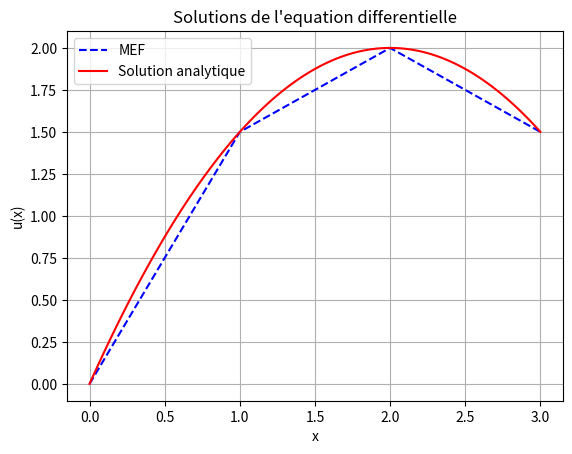

This chart was generated by the following Python code:
#!/usr/bin/env python3
# -*- coding: utf-8 -*-
"""
Created on Thu Feb  6 10:22:29 2025

@author: nicolas-fournie
"""

"""
Equation de Poisson 1D :
                         -u''(x) = f(x) ; sur [0, L] avec f(x) = 1
                         
Problème de Neumann : u'(0) = g_0 et u'(L) = g_L
"""

import numpy as np
from scipy.sparse.linalg import spsolve
from scipy.sparse import csr_matrix
import matplotlib.pyplot as plt

#=============================================================================#
# Parametres du problème
#=============================================================================#

E = 3 # Nombre d'elements
n = E + 1 # Nombre de noeuds

L = 3
x_0, x_L = 0, L # Domaine de definition

# Relation de compatibilité entre la source f(x) et le problème de Neumann
g_0 = 2
g_L =  g_0 - L

#=============================================================================#
# Definition de la fonction source f(x)
#=============================================================================#
def f(x):
    return 1

#=============================================================================#
# Definition du maillage
#=============================================================================#

noeud = np.linspace(x_0, x_L, n) # discretisation de l'intervalle [x0,xL] en n noeuds

# Definition de la matrice element #
vector1 = np.arange(1, n) # Creer un vecteur ligne contenant les entiers de 1 a n-1
vector2 = np.arange(2, n + 1) # Creer un vecteur ligne contenant les entiers de 2 a n
element = np.array([vector1, vector2])

# Nombre d'elements
nombre_element = element.shape[1] # element.shape retourne un tuple reprrsentant les dimensions du tableau
                                  # shape[1] donne la taille de la seconde dimension, qui correspond au nombre de colonne

#=============================================================================#
# Assemblage du membre de gauche
#=============================================================================#

# Assemblage de la matrice de rigidité K
K = np.zeros((n, n)) # Initialisation
for i in range(E):
    # Selection des noeuds bordant l'element i
    
    # Indices des noeuds bordant de l'element i
    N = element[:2, i] # selectionne les deux premieres lignes de la i-eme colonne de la matrice element
    
    # Coordonnee des noeuds bordant l'element
    x = noeud[N-1] # Recupere les coordonnees des deux noeuds definis par N dans la matrice noeud, ou chaque ligne represente les coordonnees d'un noeud
    xa, xb = x[0], x[1] # Coordonnees des deux noeuds bordant l'element
    
    # Longueur de l'element
    h = abs(xb -xa)
    
    # Assemblage de la matrice élémentaire
    K_el = (1 / h) * np.array([[1, -1],[-1, 1]])
    
    # Assemblage de la matrice globale    
    K[np.ix_(N-1, N-1)] += K_el

"""
Avec des conditions de Neumann aux deux extrémités, la matrice K a une ligne de sommes nulles, ce qui signifie qu'elle est singulière (non inversible).
Cette singularité vient du fait que l’équation de Laplace avec des conditions de Neumann admet une famille infinie de solutions : 
    si u(x) est une solution alors u(x) + C aussi.
L’ajout de K[0, 0] += epsilon revient à ajouter un terme dans le système linéaire de la forme :
    
    int_{Omega} u'(x) * v(x) dx + epsilon * u(0) = int_{Omega} f(x) * v(x) dx + g_L v(L) - g_0 v(0)

Cela modifie la formulation variationnelle du problème en introduisant un terme de régularisation, ici epsilon. Cela permet de lever la singularité
de la matrice K.
"""
epsilon = 0.01
K[0, 0] += epsilon

#=============================================================================#
# Second membre
#=============================================================================#

# Assemblage du vecteur de charge b
b = np.zeros(n) # Initialisation
for i in range(E): # La boucle parcourt chaque élément
    # Séléction des noeuds bordant l'élément i
    
    # Indices des nœuds bordant de l'élément i
    N = element[:2, i] # séléctionne les deux premières lignes de la i-ème colonne de la matrice element
    
    # Coordonnée des noeuds bordant l'élément
    x = noeud[N-1]  # Récupération des coordonnées des nœuds bordant l'élément courant
    xa, xb = x[0], x[1]  # Coordonnées des nœuds bordant l'élément courant
    
    # Longueur de l'élément courant
    h = abs(xb - xa)

    # Assemblage du vecteur élémentaire
    b_el = (h / 2) * np.array([1, 1])
    
    # Assemblage du vecteur global
    b[N-1] += b_el

#=================
# Prise en compte des conditions aux bords de Neumann
#=================

# Contribution au bord droit {L}
b[-1] += g_L

# Contribution au bord gauche {0}
b[0] -= g_0

#=============================================================================#
# Resolution du systeme lineaire
#=============================================================================#
K_sparse = csr_matrix(K)
u = spsolve(K_sparse, b)

#=============================================================================#
# Solution analytique de l'equation differentielle
#=============================================================================#
x_range = np.linspace(x_0, x_L, 100)
def u_exact(x_range):
    C_1 = g_0
    return - (x_range**2 / 2) + C_1 * x_range

#=============================================================================#
# Tracer la solution numerique
#=============================================================================#

# Affichage de la solution MEF
plt.plot(noeud, u,
         label="MEF",
         color="blue",
         linestyle="--")

# Affichage de la solution analytique
plt.plot(x_range, u_exact(x_range),
         label="Solution analytique",
         color="red",
         linestyle="-")

plt.xlabel("x")
plt.ylabel("u(x)")
plt.title("Solutions de l'equation differentielle")
plt.grid(True)
plt.legend()
plt.show()